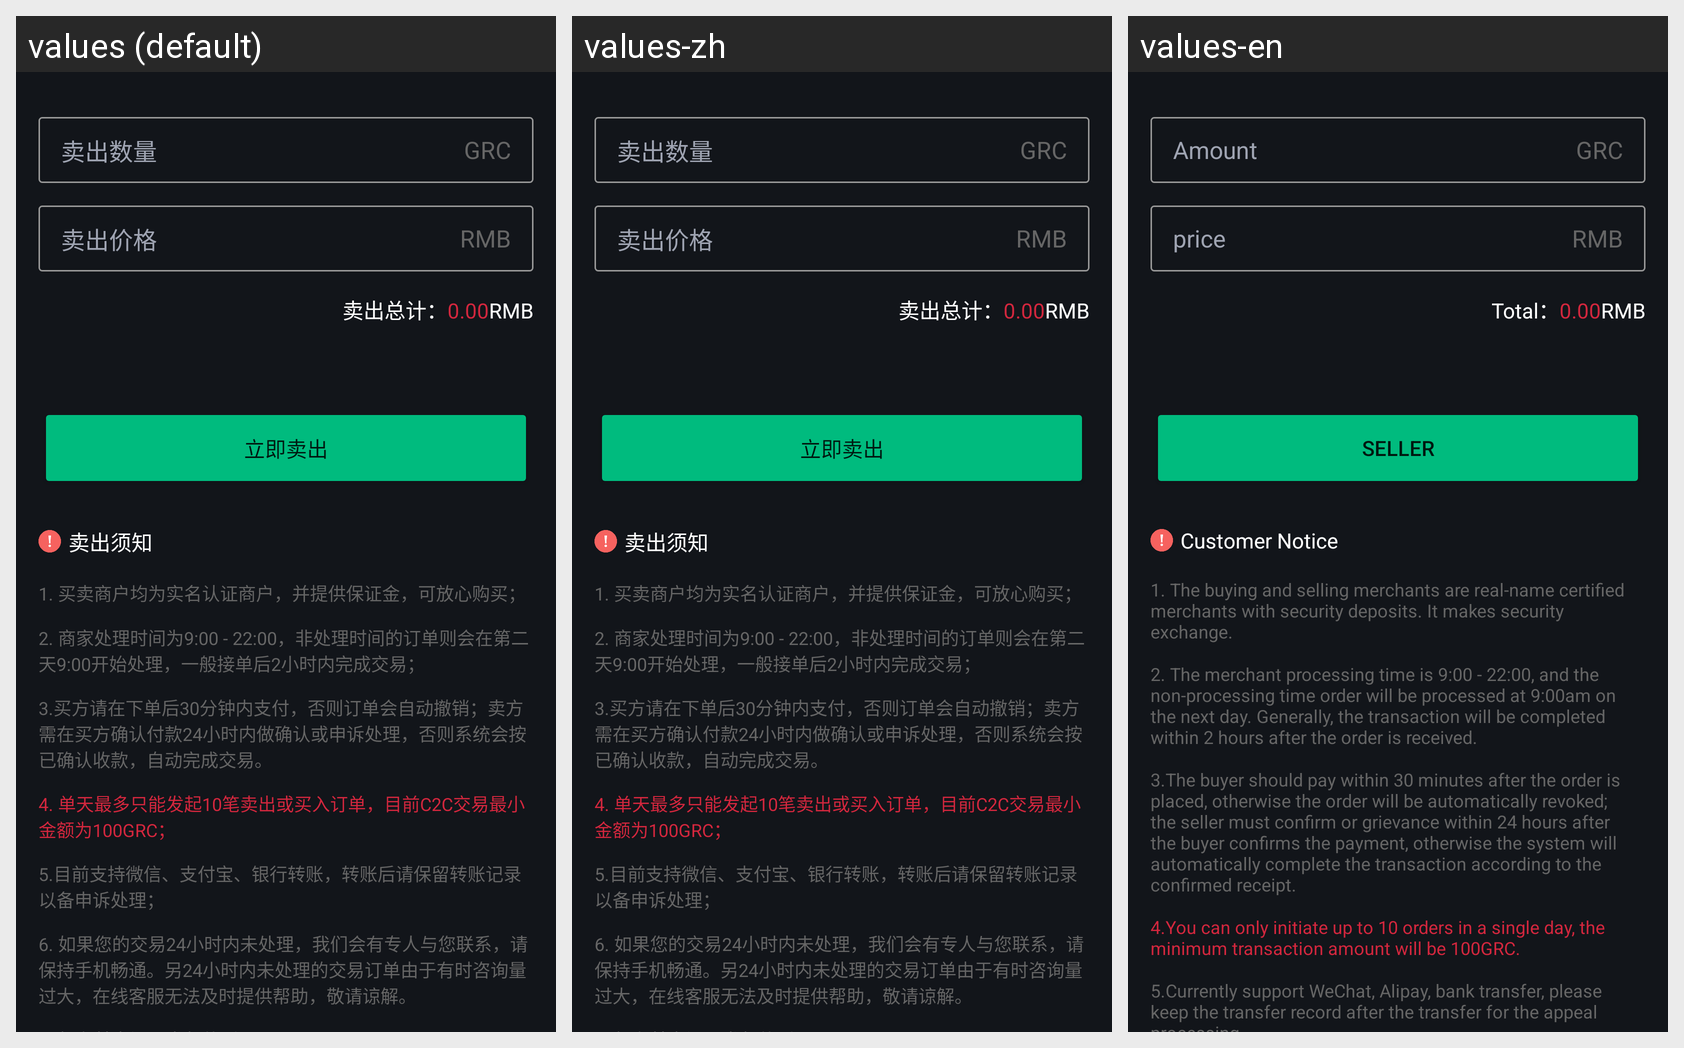

This grid shows one Android layout under several languages. Give, for every string resource on the screen, its name, the default text and each shown locale's text.
Android screen res/layout/fragment_transaction_c2cseller.xml rendered under 3 locales, left to right: values (default), values-zh, values-en. Device: Nexus 5 (rendered at 1080×1920; each locale shown at half size, 540×960, under a caption strip naming it); theme AppTheme_Default.
Strings drawn on this screen, with the default value and each locale's value (text and hints the layout hard-codes, and strings that could not be matched under every locale, appear in the picture but are not listed):

sellernumber
  values: 卖出数量
  values-zh: 卖出数量
  values-en: Amount

sellingprice
  values: 卖出价格
  values-zh: 卖出价格
  values-en: price

sellertotal
  values: 卖出总计：
  values-zh: 卖出总计：
  values-en: Total：

lijiseller
  values: 立即卖出
  values-zh: 立即卖出
  values-en: seller

customersseller
  values: 卖出须知
  values-zh: 卖出须知
  values-en: Customer Notice

c2cone
  values: 1. 买卖商户均为实名认证商户，并提供保证金，可放心购买；
  values-zh: 1. 买卖商户均为实名认证商户，并提供保证金，可放心购买；
  values-en: 1. The buying and selling merchants are real-name certified merchants with security deposits. It makes security exchange.

c2ctwo
  values: 2. 商家处理时间为9:00 - 22:00，非处理时间的订单则会在第二天9:00开始处理，一般接单后2小时内完成交易；
  values-zh: 2. 商家处理时间为9:00 - 22:00，非处理时间的订单则会在第二天9:00开始处理，一般接单后2小时内完成交易；
  values-en: 2. The merchant processing time is 9:00 - 22:00, and the non-processing time order will be processed at 9:00am on the next day. Generally, the transaction will be completed within 2 hours after the order is received.

c2cthree
  values: 3.买方请在下单后30分钟内支付，否则订单会自动撤销；卖方需在买方确认付款24小时内做确认或申诉处理，否则系统会按已确认收款，自动完成交易。
  values-zh: 3.买方请在下单后30分钟内支付，否则订单会自动撤销；卖方需在买方确认付款24小时内做确认或申诉处理，否则系统会按已确认收款，自动完成交易。
  values-en: 3.The buyer should pay within 30 minutes after the order is placed, otherwise the order will be automatically revoked; the seller must confirm or grievance within 24 hours after the buyer confirms the payment, otherwise the system will automatically complete the transaction according to the confirmed receipt.

c2cfour
  values: 4. 单天最多只能发起10笔卖出或买入订单，目前C2C交易最小金额为100GRC；
  values-zh: 4. 单天最多只能发起10笔卖出或买入订单，目前C2C交易最小金额为100GRC；
  values-en: 4.You can only initiate up to 10 orders in a single day, the minimum transaction amount will be 100GRC.

c2cfive
  values: 5.目前支持微信、支付宝、银行转账，转账后请保留转账记录以备申诉处理；
  values-zh: 5.目前支持微信、支付宝、银行转账，转账后请保留转账记录以备申诉处理；
  values-en: 5.Currently support WeChat, Alipay, bank transfer, please keep the transfer record after the transfer for the appeal processing.
